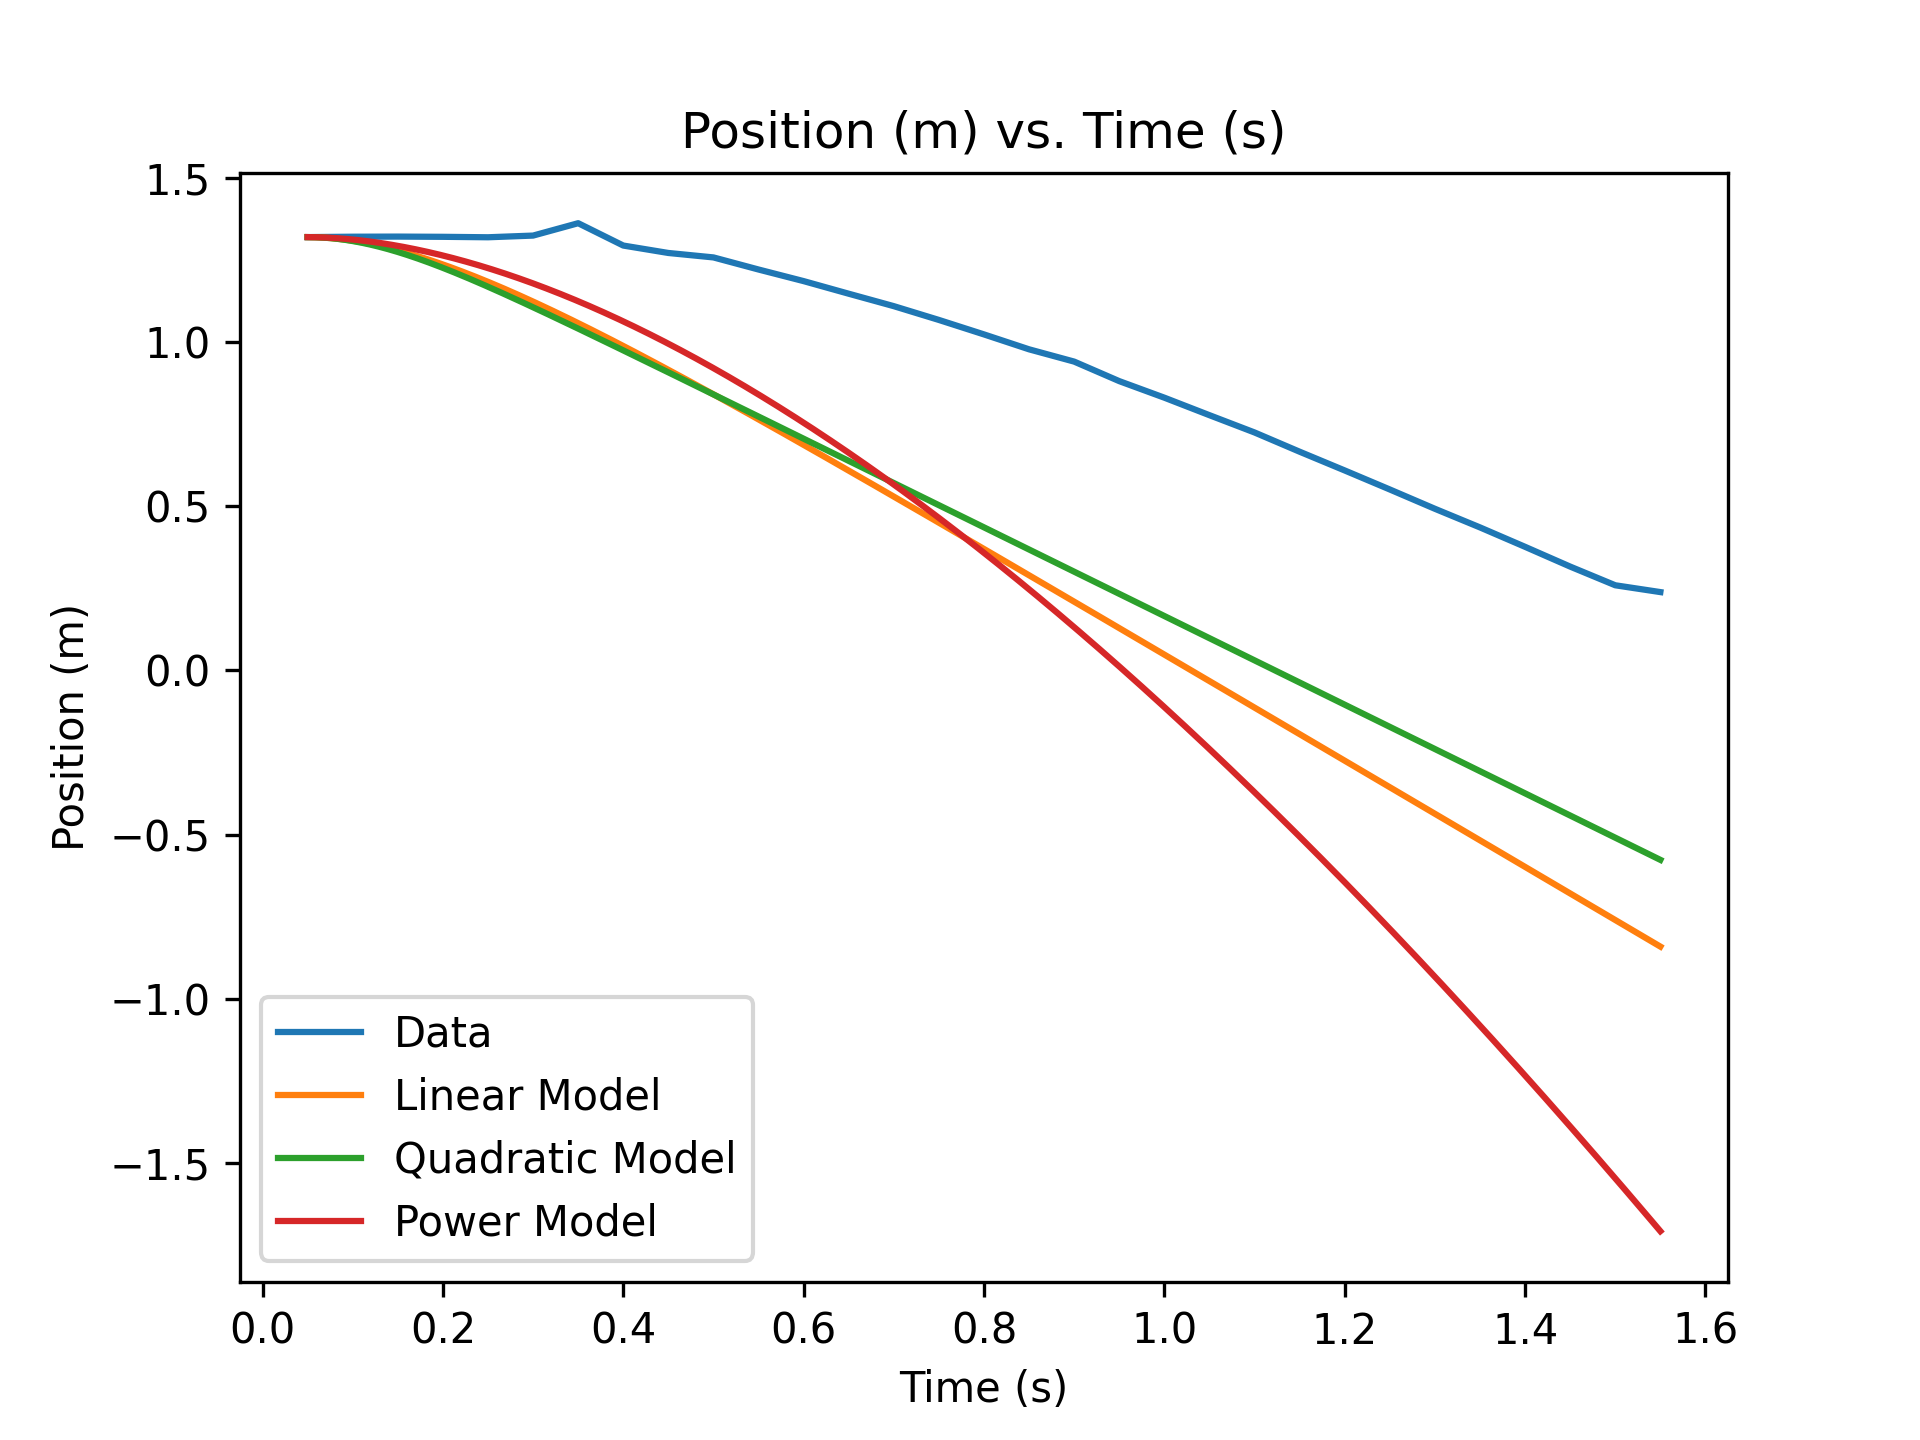

Source data for this figure (header and first rows):
Time (s), Position (m), Velocity (m/s), Predicted Velocity (m/s)
0.05, 1.321, 0, 
0.1, 1.322, 0.01544, 
0.15, 1.322, -0.00343, 
0.2, 1.321, -0.02058, 
0.25, 1.32, 0.03773, 
0.3, 1.325, 0.4288, 
0.35, 1.363, -0.3036, 
0.4, 1.295, -0.9072, 
0.45, 1.272, -0.3619, 
0.5, 1.259, -0.5042, 
0.55, 1.222, -0.722, 
0.6, 1.186, -0.7375, 
0.65, 1.148, -0.7632, 
0.7, 1.11, -0.7992, 
0.75, 1.068, -0.8609, 
0.8, 1.024, -0.8952, 
0.85, 0.9786, -0.8283, 
0.9, 0.9412, -0.969, 
0.95, 0.8817, -1.099, 
1, 0.8313, -1.038, 
1.05, 0.7779, -1.06, 
1.1, 0.7253, -1.113, 
1.15, 0.6666, -1.158, 
1.2, 0.6095, -1.151, 
1.25, 0.5515, -1.168, 
1.3, 0.4927, -1.156, 
1.35, 0.436, -1.159, 
1.4, 0.3768, -1.194, 
1.45, 0.3166, -1.171, 
1.5, 0.2597, -0.7769, 
1.55, 0.2389, 0.1731, 
